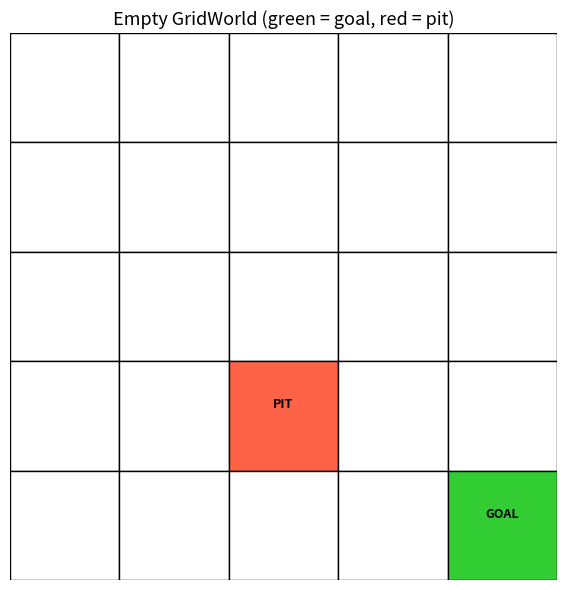
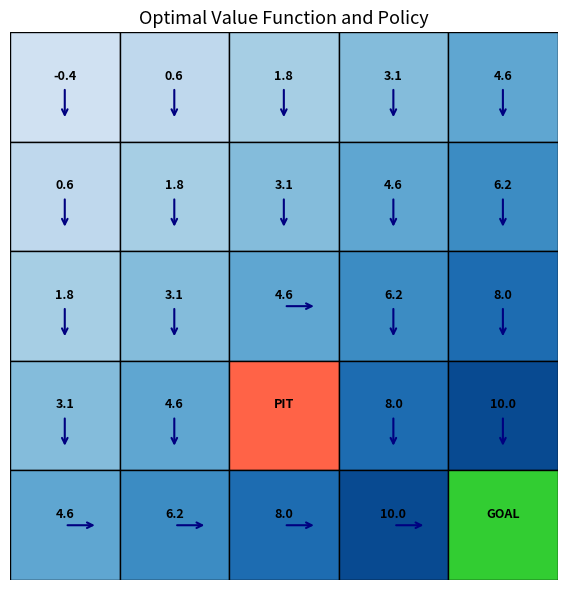
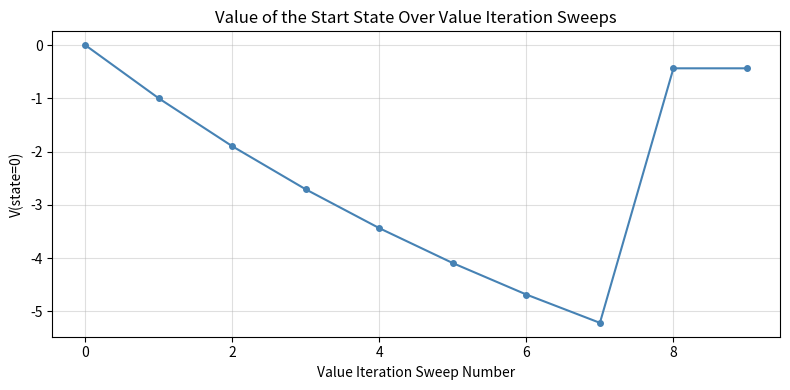
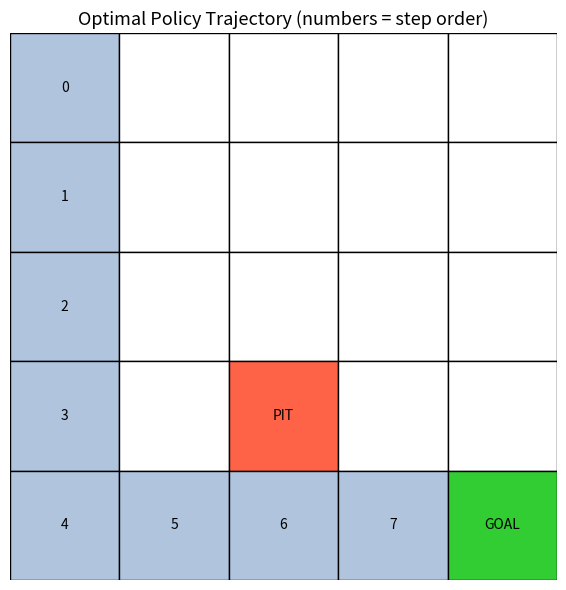
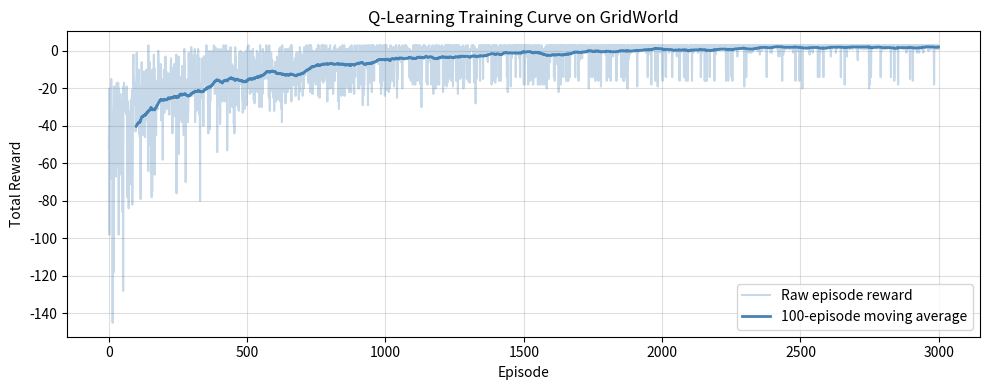
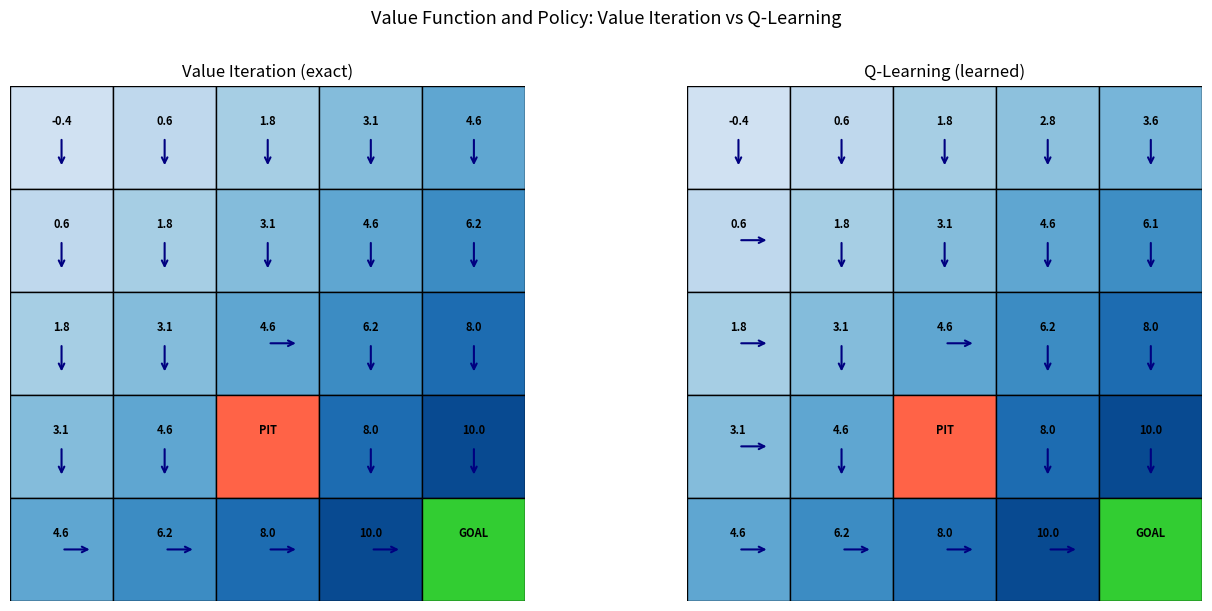

The matplotlib source for these figures, in order:
import numpy as np
import matplotlib.pyplot as plt
import matplotlib.patches as mpatches
from collections import defaultdict
import random

# Make outputs reproducible
np.random.seed(42)
random.seed(42)

print('Libraries loaded.')

# ---------- GridWorld definition ----------

GRID_SIZE = 5
N_STATES  = GRID_SIZE * GRID_SIZE          # 25 states
N_ACTIONS = 4                              # up, down, left, right
GOAL_STATE = 24
PIT_STATE  = 17
GAMMA = 0.9                                # discount factor

# Map action index to (row_delta, col_delta)
ACTIONS = {
    0: (-1,  0),   # up
    1: ( 1,  0),   # down
    2: ( 0, -1),   # left
    3: ( 0,  1),   # right
}
ACTION_NAMES = ['Up', 'Down', 'Left', 'Right']


def state_to_rc(state):
    """Convert a state index (0-24) into (row, col)."""
    return state // GRID_SIZE, state % GRID_SIZE


def rc_to_state(row, col):
    """Convert (row, col) into a state index."""
    return row * GRID_SIZE + col


def step(state, action):
    """
    Take one step in the grid.
    Returns: (next_state, reward, done)
    """
    # Terminal states: no transitions out
    if state in (GOAL_STATE, PIT_STATE):
        return state, 0.0, True

    r, c = state_to_rc(state)
    dr, dc = ACTIONS[action]
    nr, nc = r + dr, c + dc

    # Clamp to grid boundaries (wall = stay in place)
    nr = np.clip(nr, 0, GRID_SIZE - 1)
    nc = np.clip(nc, 0, GRID_SIZE - 1)

    next_state = rc_to_state(nr, nc)

    if next_state == GOAL_STATE:
        return next_state, +10.0, True
    elif next_state == PIT_STATE:
        return next_state, -10.0, True
    else:
        return next_state, -1.0, False


# Quick sanity check
ns, r, done = step(23, 3)   # state 23 = row 4, col 3;  action Right -> col 4 -> state 24
print(f'From state 23, action Right -> next_state={ns}, reward={r}, done={done}')
assert ns == 24 and r == 10.0 and done

def plot_grid(values=None, policy=None, title='GridWorld'):
    """
    Visualise the grid.  Optionally overlay value function (as colour + number)
    and policy (as arrows).
    """
    fig, ax = plt.subplots(figsize=(6, 6))

    # Draw cells
    for s in range(N_STATES):
        r, c = state_to_rc(s)
        y = GRID_SIZE - 1 - r    # flip so row 0 is at the top visually

        color = 'white'
        if s == GOAL_STATE:
            color = 'limegreen'
        elif s == PIT_STATE:
            color = 'tomato'
        elif values is not None:
            # Normalise value to [0, 1] for colour
            v_min, v_max = values.min(), values.max()
            norm_v = (values[s] - v_min) / (v_max - v_min + 1e-8)
            color = plt.cm.Blues(0.2 + 0.7 * norm_v)

        rect = mpatches.FancyBboxPatch(
            (c, y), 1, 1,
            boxstyle='square,pad=0',
            linewidth=1, edgecolor='black',
            facecolor=color
        )
        ax.add_patch(rect)

        # Value label
        label = ''
        if s == GOAL_STATE:
            label = 'GOAL'
        elif s == PIT_STATE:
            label = 'PIT'
        elif values is not None:
            label = f'{values[s]:.1f}'
        ax.text(c + 0.5, y + 0.6, label, ha='center', va='center',
                fontsize=9, fontweight='bold')

        # Policy arrow
        if policy is not None and s not in (GOAL_STATE, PIT_STATE):
            a = policy[s]
            dr, dc = ACTIONS[a]
            ax.annotate('',
                xy=(c + 0.5 + dc*0.3, y + 0.5 - dr*0.3),
                xytext=(c + 0.5, y + 0.5),
                arrowprops=dict(arrowstyle='->', color='navy', lw=1.5))

    ax.set_xlim(0, GRID_SIZE)
    ax.set_ylim(0, GRID_SIZE)
    ax.set_aspect('equal')
    ax.axis('off')
    ax.set_title(title, fontsize=13)
    plt.tight_layout()
    plt.show()


# Draw the blank grid to make sure it looks right
plot_grid(title='Empty GridWorld (green = goal, red = pit)')

def value_iteration(gamma=GAMMA, theta=1e-6):
    """
    Solve the GridWorld MDP using Value Iteration.
    
    Returns:
        V      -- optimal value function, shape (N_STATES,)
        policy -- optimal policy, shape (N_STATES,)  (each entry is an action index)
        history -- list of V vectors at each sweep (for visualisation)
    """
    V = np.zeros(N_STATES)
    history = [V.copy()]
    n_sweeps = 0

    while True:
        delta = 0.0
        V_new = V.copy()

        for s in range(N_STATES):
            # Terminal states have fixed value 0 after episode ends
            if s in (GOAL_STATE, PIT_STATE):
                continue

            action_values = []
            for a in range(N_ACTIONS):
                next_s, reward, _ = step(s, a)
                # Bellman backup
                q = reward + gamma * V[next_s]
                action_values.append(q)

            V_new[s] = max(action_values)
            delta = max(delta, abs(V_new[s] - V[s]))

        V = V_new
        n_sweeps += 1
        history.append(V.copy())

        if delta < theta:
            break

    print(f'Value Iteration converged in {n_sweeps} sweeps.')

    # Extract greedy policy
    policy = np.zeros(N_STATES, dtype=int)
    for s in range(N_STATES):
        if s in (GOAL_STATE, PIT_STATE):
            continue
        action_values = []
        for a in range(N_ACTIONS):
            next_s, reward, _ = step(s, a)
            action_values.append(reward + gamma * V[next_s])
        policy[s] = np.argmax(action_values)

    return V, policy, history


V_star, pi_star, vi_history = value_iteration()

print('\nOptimal values V*(s) reshaped as grid:')
print(np.round(V_star.reshape(GRID_SIZE, GRID_SIZE), 2))

# Visualise the optimal value function + policy
plot_grid(values=V_star, policy=pi_star,
          title='Optimal Value Function and Policy')

# Plot how the value of the start state (state 0) changes over sweeps
v0_over_time = [h[0] for h in vi_history]

plt.figure(figsize=(8, 4))
plt.plot(v0_over_time, marker='o', markersize=4, linewidth=1.5, color='steelblue')
plt.xlabel('Value Iteration Sweep Number')
plt.ylabel('V(state=0)')
plt.title('Value of the Start State Over Value Iteration Sweeps')
plt.grid(True, alpha=0.4)
plt.tight_layout()
plt.show()

print(f'Final V(start) = {v0_over_time[-1]:.4f}')

def run_episode(policy, start_state=0, max_steps=50):
    """Run one episode following the given policy. Returns the trajectory."""
    state = start_state
    trajectory = [state]
    total_reward = 0.0

    for step_num in range(max_steps):
        action = policy[state]
        next_state, reward, done = step(state, action)
        total_reward += reward
        trajectory.append(next_state)
        print(f'  Step {step_num+1}: state {state} ({state_to_rc(state)}) '
              f'-> action {ACTION_NAMES[action]} '
              f'-> state {next_state} ({state_to_rc(next_state)}) '
              f'reward={reward}')
        state = next_state
        if done:
            break

    print(f'\nTotal reward: {total_reward}')
    return trajectory, total_reward


print('=== Optimal policy episode ===')
traj, total_r = run_episode(pi_star, start_state=0)

# Visualise the trajectory on the grid
def plot_trajectory(trajectory, title='Agent Trajectory'):
    fig, ax = plt.subplots(figsize=(6, 6))

    for s in range(N_STATES):
        r, c = state_to_rc(s)
        y = GRID_SIZE - 1 - r
        color = 'white'
        if s == GOAL_STATE:   color = 'limegreen'
        elif s == PIT_STATE:  color = 'tomato'
        elif s in trajectory: color = 'lightsteelblue'
        rect = mpatches.FancyBboxPatch(
            (c, y), 1, 1, boxstyle='square,pad=0',
            linewidth=1, edgecolor='black', facecolor=color)
        ax.add_patch(rect)
        label = ''
        if s == GOAL_STATE:   label = 'GOAL'
        elif s == PIT_STATE:  label = 'PIT'
        elif s in trajectory: label = str(trajectory.index(s))
        ax.text(c + 0.5, y + 0.5, label, ha='center', va='center', fontsize=10)

    ax.set_xlim(0, GRID_SIZE)
    ax.set_ylim(0, GRID_SIZE)
    ax.set_aspect('equal')
    ax.axis('off')
    ax.set_title(title, fontsize=13)
    plt.tight_layout()
    plt.show()


plot_trajectory(traj, title='Optimal Policy Trajectory (numbers = step order)')

def q_learning(
    n_episodes=3000,
    alpha=0.1,
    gamma=GAMMA,
    epsilon_start=1.0,
    epsilon_end=0.05,
    epsilon_decay=0.999,
):
    """Train a Q-table on GridWorld using Q-Learning."""
    # Q-table: Q[state, action]
    Q = np.zeros((N_STATES, N_ACTIONS))
    epsilon = epsilon_start
    episode_rewards = []

    for ep in range(n_episodes):
        state = 0          # always start at state 0
        total_reward = 0.0

        for _ in range(200):   # max steps per episode
            # Epsilon-greedy action selection
            if random.random() < epsilon:
                action = random.randint(0, N_ACTIONS - 1)
            else:
                action = int(np.argmax(Q[state]))

            next_state, reward, done = step(state, action)
            total_reward += reward

            # Q-Learning update
            td_target = reward + gamma * np.max(Q[next_state])
            td_error  = td_target - Q[state, action]
            Q[state, action] += alpha * td_error

            state = next_state
            if done:
                break

        episode_rewards.append(total_reward)
        epsilon = max(epsilon_end, epsilon * epsilon_decay)

    return Q, episode_rewards


Q_table, rewards = q_learning(n_episodes=3000)

# Extract greedy policy from Q-table
q_policy = np.argmax(Q_table, axis=1)

print('Q-table shape:', Q_table.shape)
print('\nGreedy policy from Q-table (action indices):')
print(q_policy.reshape(GRID_SIZE, GRID_SIZE))
print('\nOptimal policy (from Value Iteration) for comparison:')
print(pi_star.reshape(GRID_SIZE, GRID_SIZE))

# Smooth rewards with a moving average for a cleaner plot
window = 100
smoothed = np.convolve(rewards, np.ones(window) / window, mode='valid')

plt.figure(figsize=(10, 4))
plt.plot(rewards, alpha=0.3, color='steelblue', label='Raw episode reward')
plt.plot(range(window - 1, len(rewards)), smoothed,
         color='steelblue', linewidth=2, label=f'{window}-episode moving average')
plt.xlabel('Episode')
plt.ylabel('Total Reward')
plt.title('Q-Learning Training Curve on GridWorld')
plt.legend()
plt.grid(True, alpha=0.4)
plt.tight_layout()
plt.show()

print(f'Average reward over last 200 episodes: {np.mean(rewards[-200:]):.2f}')

# Extract V from Q-table:  V(s) = max_a Q(s, a)
V_q = np.max(Q_table, axis=1)

# Side-by-side comparison
fig, axes = plt.subplots(1, 2, figsize=(14, 6))

for ax, (V, pol, title) in zip(
    axes,
    [(V_star, pi_star, 'Value Iteration (exact)'),
     (V_q,   q_policy, 'Q-Learning (learned)')]
):
    plt.sca(ax)
    for s in range(N_STATES):
        r, c = state_to_rc(s)
        y = GRID_SIZE - 1 - r
        color = 'limegreen' if s == GOAL_STATE else ('tomato' if s == PIT_STATE else 'white')
        if s not in (GOAL_STATE, PIT_STATE):
            v_min, v_max = V.min(), V.max()
            nv = (V[s] - v_min) / (v_max - v_min + 1e-8)
            color = plt.cm.Blues(0.2 + 0.7 * nv)
        rect = mpatches.FancyBboxPatch((c, y), 1, 1,
                                        boxstyle='square,pad=0',
                                        linewidth=1, edgecolor='black',
                                        facecolor=color)
        ax.add_patch(rect)
        lbl = 'GOAL' if s == GOAL_STATE else ('PIT' if s == PIT_STATE else f'{V[s]:.1f}')
        ax.text(c+0.5, y+0.65, lbl, ha='center', va='center', fontsize=8, fontweight='bold')
        if s not in (GOAL_STATE, PIT_STATE):
            dr, dc = ACTIONS[pol[s]]
            ax.annotate('', xy=(c+0.5+dc*0.3, y+0.5-dr*0.3),
                        xytext=(c+0.5, y+0.5),
                        arrowprops=dict(arrowstyle='->', color='navy', lw=1.5))
    ax.set_xlim(0, GRID_SIZE)
    ax.set_ylim(0, GRID_SIZE)
    ax.set_aspect('equal')
    ax.axis('off')
    ax.set_title(title, fontsize=12)

plt.suptitle('Value Function and Policy: Value Iteration vs Q-Learning', fontsize=13, y=1.01)
plt.tight_layout()
plt.show()
